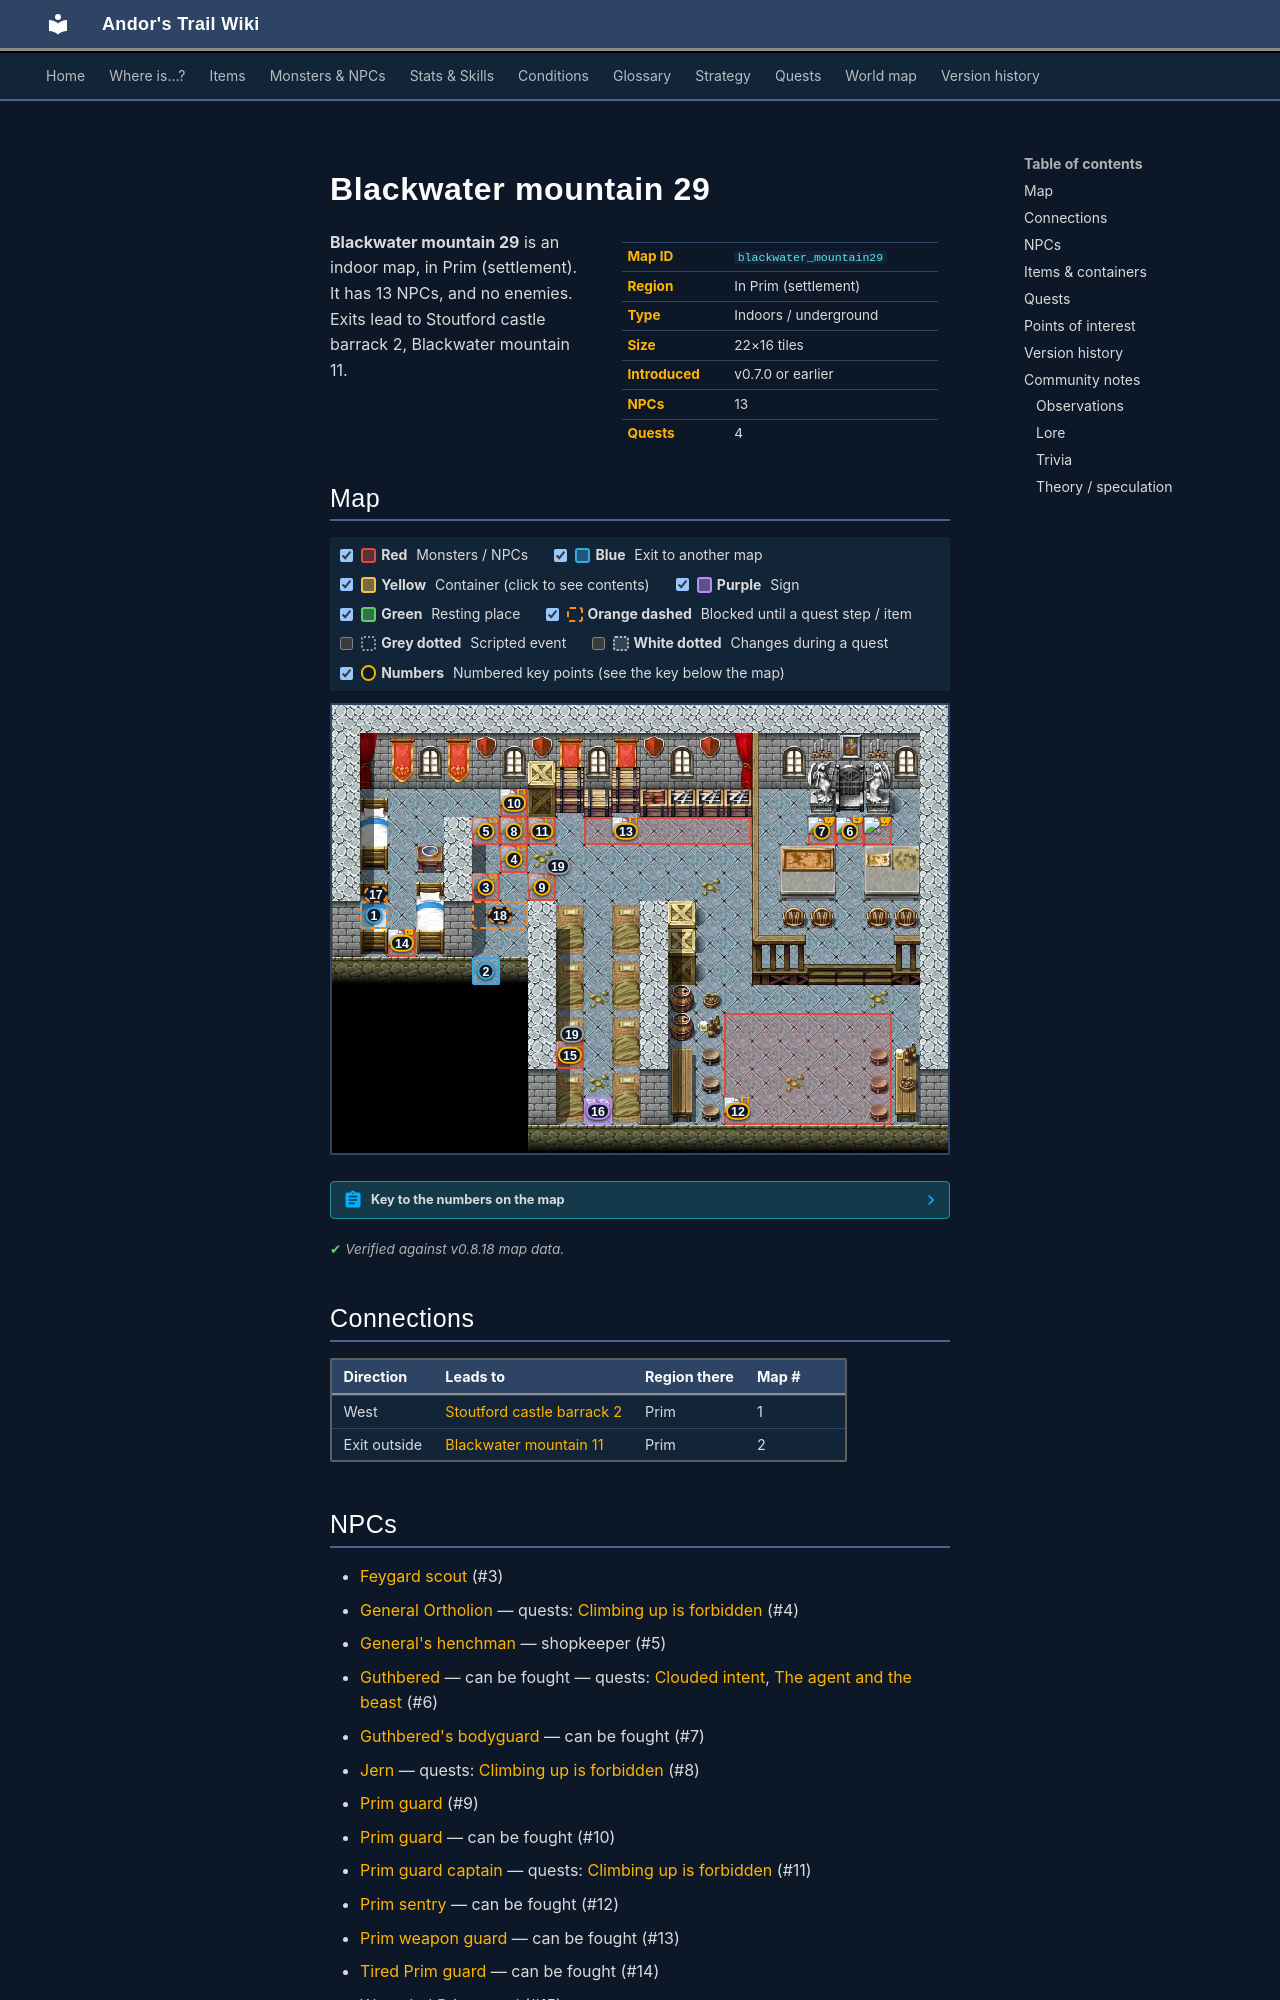

repository: asdfghjkl628/Andor-s-Trail-Wikiiii · page: maps/blackwater_mountain29/index.html · generator: mkdocs

---
description: "Blackwater mountain 29 is an indoor location in Andor's Trail, in Prim (settlement). NPCs: Feygard scout, General Ortholion, General's henchman, Guthbered, Guthbered's bodyguard. Exits to Stoutford castle barrack 2, Blackwater mountain 11."
---

# Blackwater mountain 29

<div class="infobox" markdown>

| | |
|---|---|
| **Map ID** | `blackwater_mountain29` |
| **Region** | In Prim (settlement) |
| **Type** | Indoors / underground |
| **Size** | 22×16 tiles |
| **Introduced** | v0.7.0 or earlier |
| **NPCs** | 13 |
| **Quests** | 4 |

</div>

**Blackwater mountain 29** is an indoor map, in Prim (settlement). It has 13 NPCs, and no enemies. Exits lead to Stoutford castle barrack 2, Blackwater mountain 11.
